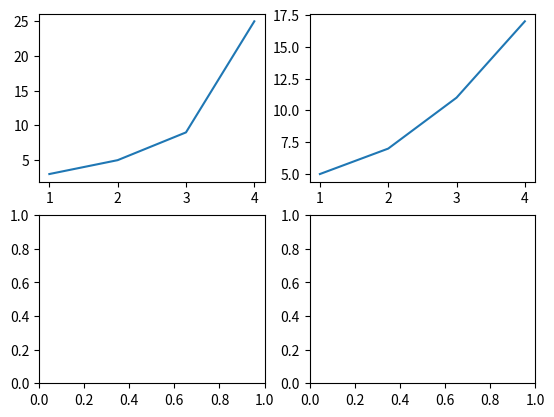

This figure's Python source:
import matplotlib.pyplot as plt

figure, ((ax1, ax2), (ax3, ax4)) = plt.subplots(2, 2)

ax1.plot([1, 2, 3, 4], [3, 5, 9, 25])
ax2.plot([1, 2, 3, 4], [5, 7, 11, 17])

plt.show()
